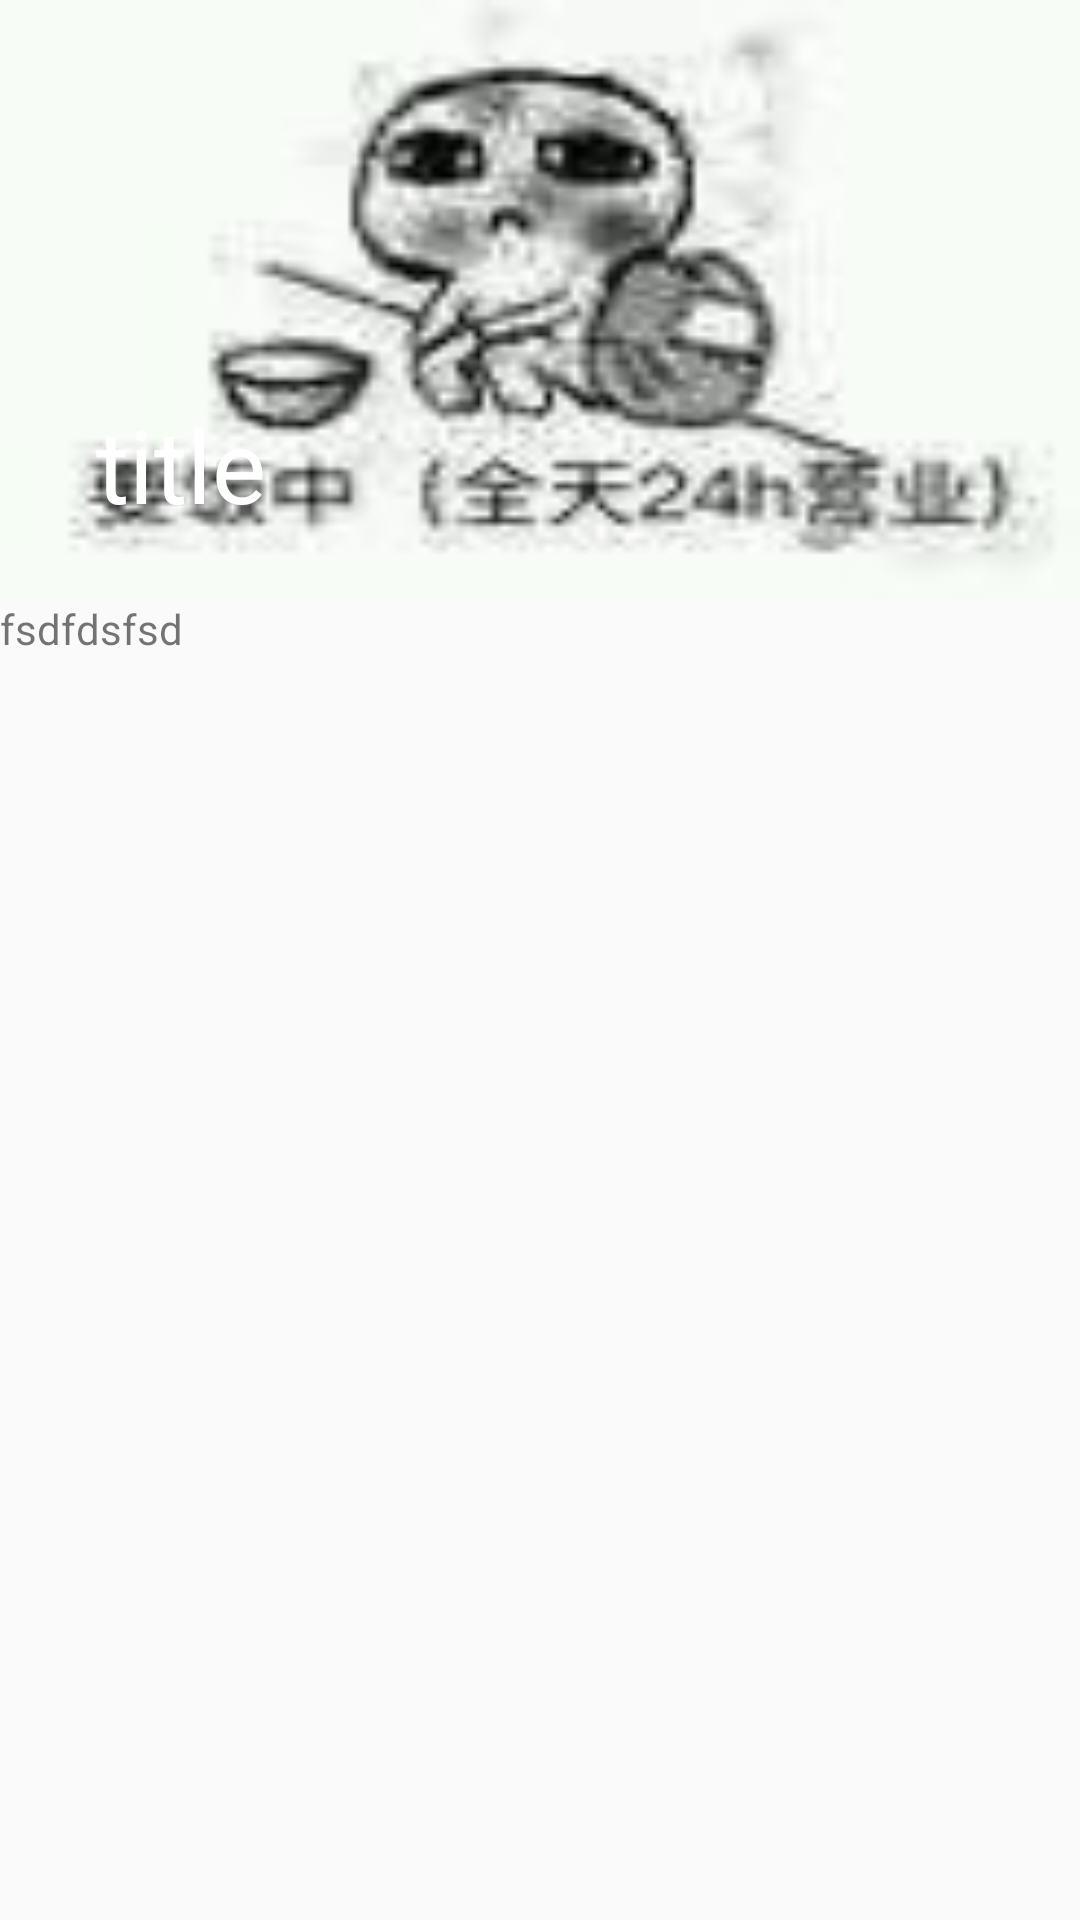

Reconstruct the res/layout file that produces this screen, plus the resources it refers to.
<!-- AndroidManifest.xml: application theme AppTheme -->
<!-- res/layout/activity_personal_space.xml -->
<?xml version="1.0" encoding="utf-8"?>
<android.support.design.widget.CoordinatorLayout xmlns:android="http://schemas.android.com/apk/res/android"
                                                 xmlns:app="http://schemas.android.com/apk/res-auto"
                                                 android:layout_width="match_parent"
                                                 android:layout_height="match_parent"
                                                 android:fitsSystemWindows="true">


    <android.support.design.widget.AppBarLayout
        android:layout_width="match_parent"
        android:layout_height="200dp"
        android:fitsSystemWindows="true"
        android:theme="@style/ThemeOverlay.AppCompat.Dark.ActionBar">

        <android.support.design.widget.CollapsingToolbarLayout
            android:id="@+id/colbar_layout"
            android:layout_width="match_parent"
            android:layout_height="match_parent"
            android:fitsSystemWindows="true"
            app:contentScrim="@android:color/holo_red_dark"
            app:layout_scrollFlags="scroll|exitUntilCollapsed">

            <ImageView
                android:layout_width="match_parent"
                android:layout_height="match_parent"
                android:scaleType="fitXY"
                android:fitsSystemWindows="true"
                android:src="@mipmap/yaofan"/>

            <android.support.v7.widget.Toolbar
                android:id="@+id/toolBar"
                android:layout_width="match_parent"
                android:layout_height="?actionBarSize"
                android:theme="@style/ThemeOverlay.AppCompat.Dark.ActionBar"
                app:layout_collapseMode="pin"
                app:title="title"/>

        </android.support.design.widget.CollapsingToolbarLayout>


    </android.support.design.widget.AppBarLayout>


    <TextView
        app:layout_behavior="@string/appbar_scrolling_view_behavior"
        android:layout_width="wrap_content"
        android:layout_height="wrap_content"
        android:text="fsdfdsfsd"/>


</android.support.design.widget.CoordinatorLayout>
<!-- resources referenced by this layout -->
<resources>
  <!-- mipmap yaofan: jpg bitmap (mipmap-hdpi, 3104 bytes) -->
  <style name="AppTheme" parent="Theme.AppCompat.Light.NoActionBar">
          
          <item name="colorPrimary">@color/colorPrimary</item>
          <item name="colorPrimaryDark">@color/colorPrimaryDark</item>
          <item name="colorAccent">@color/colorAccent</item>
  
      </style>
  <color name="colorPrimary">#3F51B5</color>
  <color name="colorPrimaryDark">#303F9F</color>
  <color name="colorAccent">#FF4081</color>
</resources>
